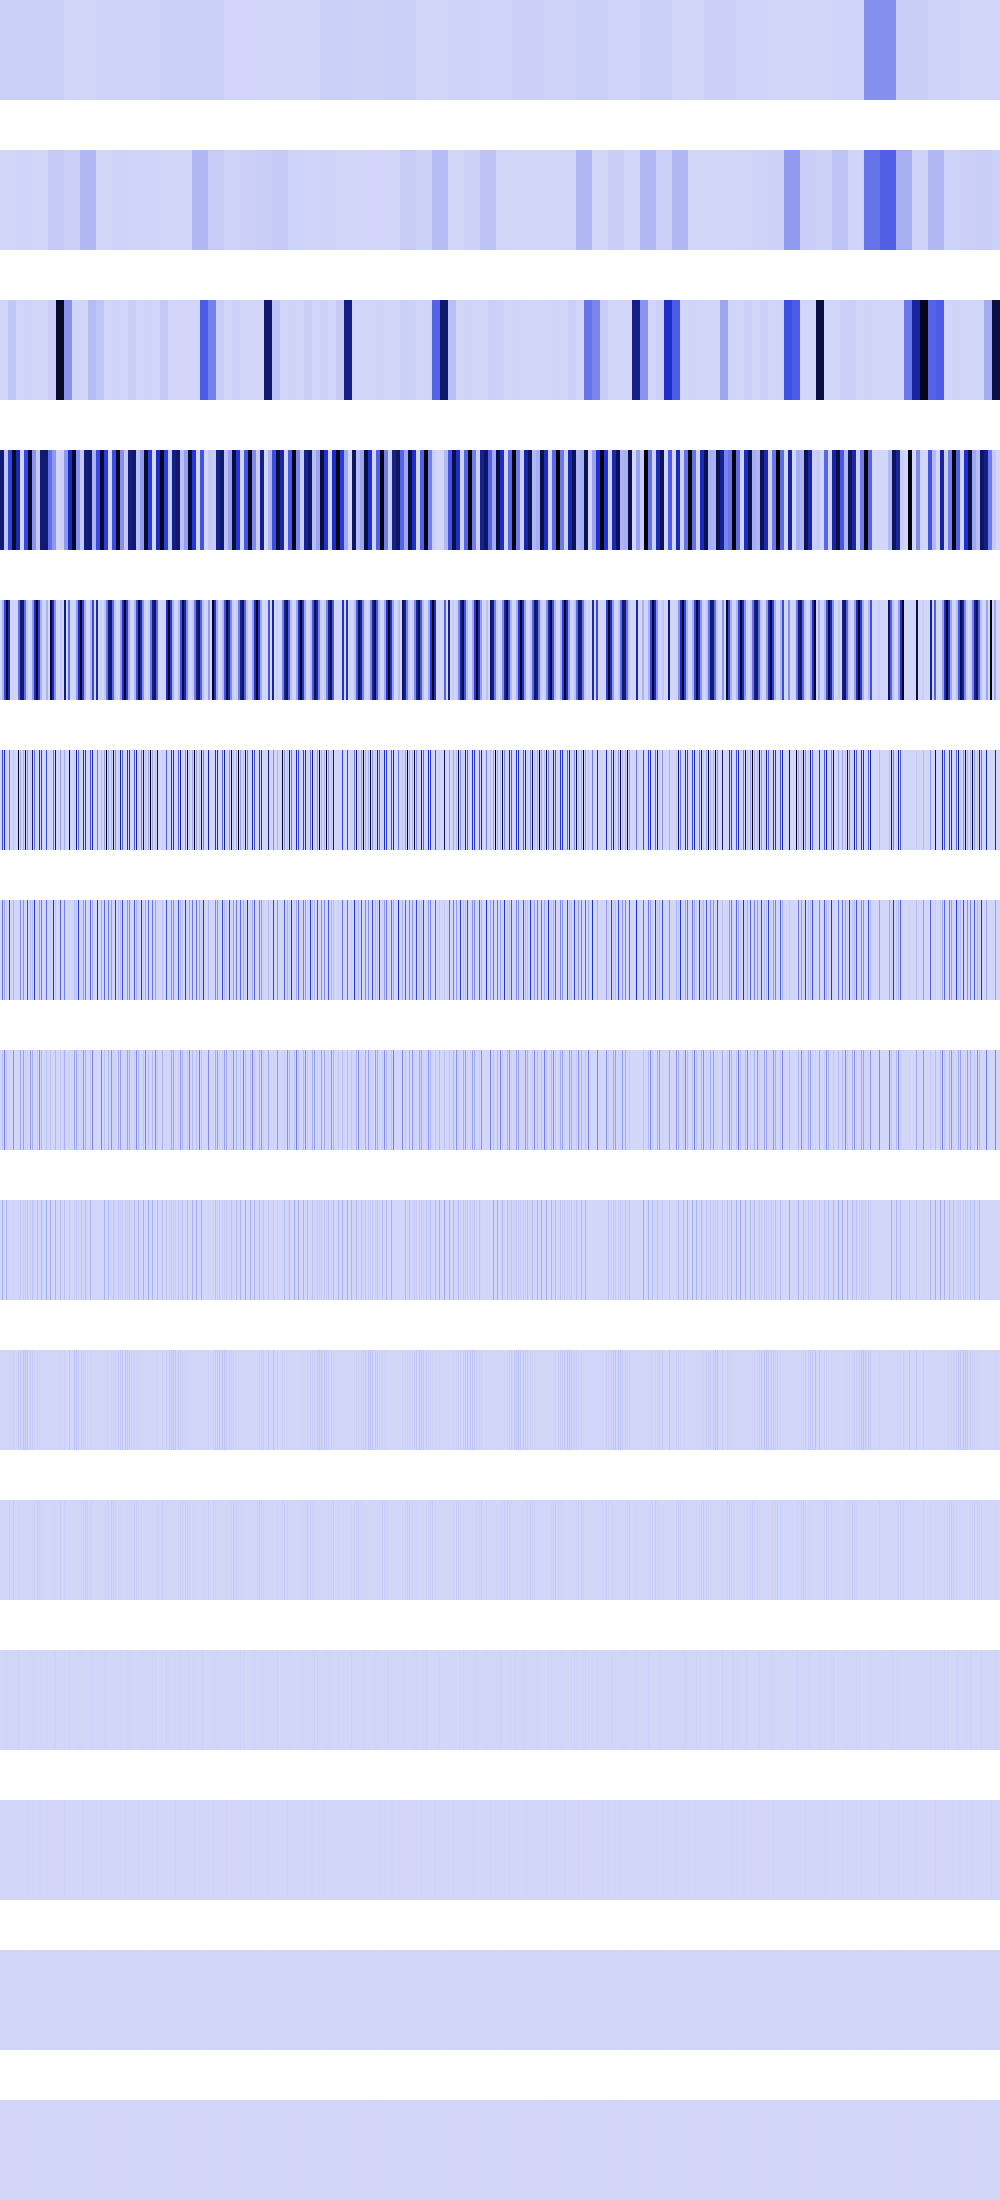

Data behind this chart, as committed beside it:
22486850, 22486850, 22486850, 22486850, 22486850, 22486850, 22486850, 22486850, 22486850, 22486850, 22486850, 22486850, 22486850, 22486850, 22486850, 22486850, 22486850, 22486850, 22486850, 22486850, 22486850, 22486850, 22486850, 22486850
0, 0, 0, 0, 0, 0, 0, 0, 0, 0, 0, 0, 0, 0, 0, 0, 6533121, 6533121, 6533121, 6533121, 6533121, 6533121, 6533121, 6533121
0, 0, 0, 0, 0, 0, 0, 0, 47996952, 47996952, 47996952, 47996952, 47996952, 47996952, 47996952, 47996952, 2903575, 2903575, 2903575, 2903575, 2903575, 2903575, 2903575, 2903575
761767680, 761767680, 761767680, 761767680, 47996952, 47996952, 47996952, 47996952, 427328128, 427328128, 427328128, 427328128, 961492416, 961492416, 961492416, 961492416, 585244032, 585244032, 585244032, 585244032, 12544, 12544, 12544, 12544
0, 0, 106832032, 106832032, 427328128, 427328128, 961492416, 961492416, 585244032, 585244032, 0, 0, 12390400, 12390400, 0, 0, 0, 0, 294191104, 294191104, 755586368, 755586368, 767951232, 767951232
0, 0, 427328128, 0, 585244032, 0, 12390400, 0, 0, 294191104, 0, 0, 0, 49561600, 0, 0, 0, 0, 975437824, 0, 111511968, 0, 0, 102252544
0, 0, 292625792, 0, 147095552, 0, 24780800, 0, 0, 487718912, 0, 0, 0, 99123200, 0, 0, 0, 0, 4718592, 0, 223027200, 0, 0, 204505088
0, 0, 73547776, 0, 243859456, 0, 49561600, 0, 0, 2359296, 0, 0, 0, 198246400, 0, 0, 0, 0, 9437184, 0, 135675904, 0, 0, 157351936
0, 0, 121929728, 0, 1179648, 0, 99123200, 0, 0, 4718592, 0, 0, 0, 10616832, 0, 0, 0, 0, 18874368, 0, 44859392, 0, 0, 29491200
0, 0, 589824, 0, 2359296, 0, 5308416, 0, 0, 9437184, 0, 0, 0, 21233664, 0, 0, 0, 0, 37748736, 0, 47775744, 0, 0, 58982400
0, 0, 1179648, 0, 4718592, 0, 10616832, 0, 0, 18874368, 0, 0, 0, 25690112, 0, 0, 0, 0, 8388608, 0, 3276800, 0, 0, 524288
0, 0, 2359296, 0, 9437184, 0, 12845056, 0, 0, 4194304, 0, 0, 0, 1048576, 0, 0, 0, 0, 16777216, 0, 6553600, 0, 0, 1048576
0, 0, 4718592, 0, 2097152, 0, 524288, 0, 0, 8388608, 0, 0, 0, 2097152, 0, 0, 0, 0, 0, 0, 4718592, 0, 0, 2097152
0, 0, 1048576, 0, 4194304, 0, 1048576, 0, 0, 0, 0, 0, 0, 4194304, 0, 0, 0, 0, 0, 0, 1048576, 0, 0, 4194304
0, 0, 2097152, 0, 0, 0, 2097152, 0, 0, 0, 0, 0, 0, 0, 0, 0, 0, 0, 0, 0, 2097152, 0, 0, 0
